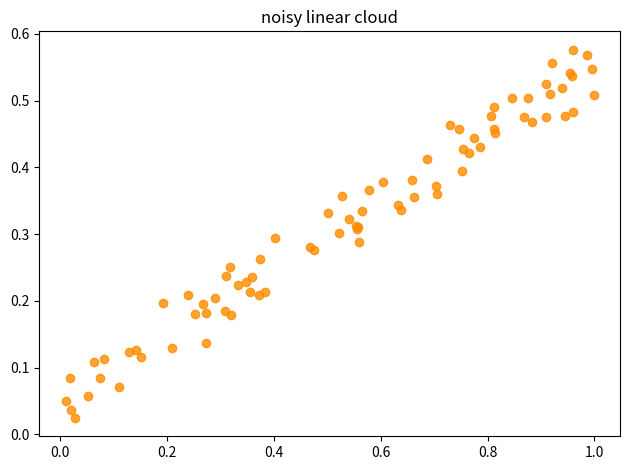

This chart was generated by the following Python code:
# Objective: Matplotlib scatter of a noisy linear cloud.
# Leave the figure open for Agg → Plot panel capture.

import random
import matplotlib

matplotlib.use("Agg")
import matplotlib.pyplot as plt

random.seed(17)
xs = [random.random() for _ in range(80)]
ys = [0.5 * x + 0.1 * random.random() for x in xs]
fig, ax = plt.subplots()
_ = ax.scatter(xs, ys, c="darkorange", alpha=0.8)
_ = ax.set_title("noisy linear cloud")
fig.tight_layout()
assert len(xs) == len(ys) == 80
print("PASS 13_plot_scatter")
